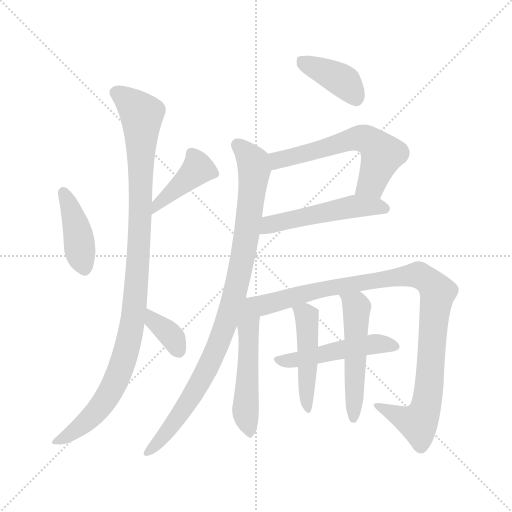
t = 0.00 s
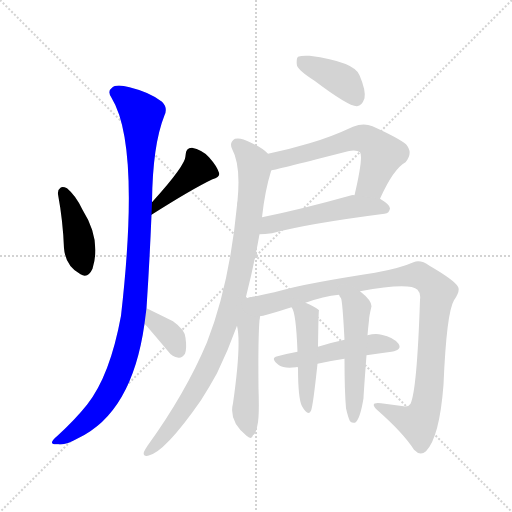
t = 1.98 s
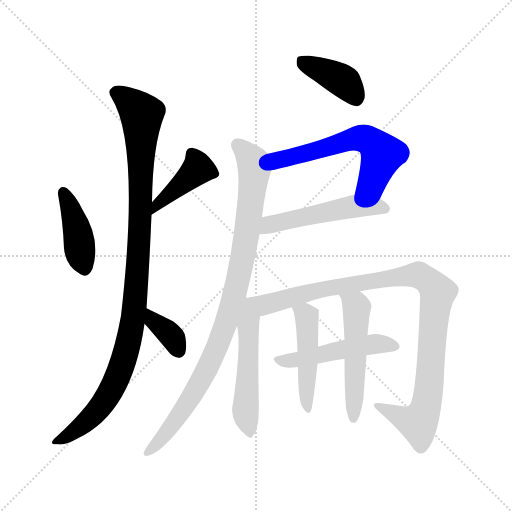
t = 3.95 s
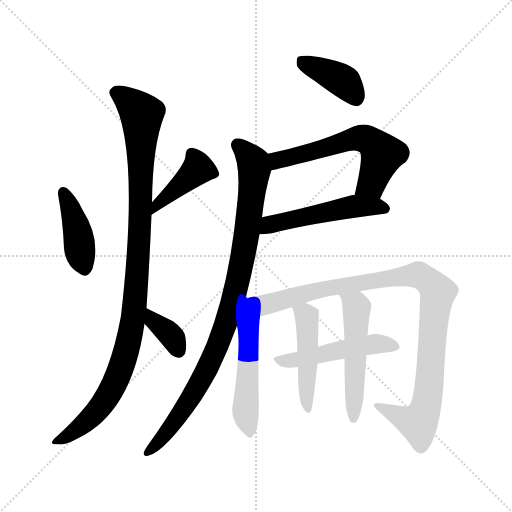
t = 5.93 s
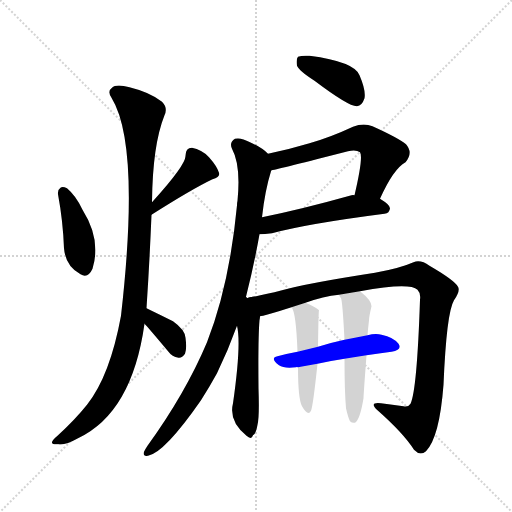
t = 7.90 s
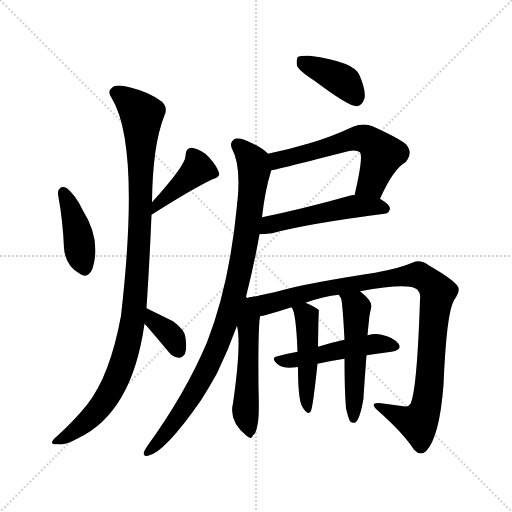
t = 9.88 s

The animated SVG that drew these frames (rendered in a browser with its animation timeline set to each time). Animation: 13 CSS @keyframes rules; one cycle of 9.88 s.

<svg version="1.1" viewBox="0 0 1024 1024" xmlns="http://www.w3.org/2000/svg">
  <g stroke="lightgray" stroke-dasharray="1,1" stroke-width="1" transform="scale(4, 4)">
    <line x1="0" y1="0" x2="256" y2="256"></line>
    <line x1="256" y1="0" x2="0" y2="256"></line>
    <line x1="128" y1="0" x2="128" y2="256"></line>
    <line x1="0" y1="128" x2="256" y2="128"></line>
  </g>
<g transform="scale(1, -1) translate(0, -900)">
   <style type="text/css">
    @keyframes keyframes0 {
      from {
       stroke: blue;
       stroke-dashoffset: 412;
       stroke-width: 128;
       }
       57% {
       animation-timing-function: step-end;
       stroke: blue;
       stroke-dashoffset: 0;
       stroke-width: 128;
       }
       to {
       stroke: black;
       stroke-width: 1024;
       }
       }
       #make-me-a-hanzi-animation-0 {
         animation: keyframes0 0.585286s both;
         animation-delay: 0.000000s;
         animation-timing-function: linear;
       }
    @keyframes keyframes1 {
      from {
       stroke: blue;
       stroke-dashoffset: 410;
       stroke-width: 128;
       }
       57% {
       animation-timing-function: step-end;
       stroke: blue;
       stroke-dashoffset: 0;
       stroke-width: 128;
       }
       to {
       stroke: black;
       stroke-width: 1024;
       }
       }
       #make-me-a-hanzi-animation-1 {
         animation: keyframes1 0.583659s both;
         animation-delay: 0.585286s;
         animation-timing-function: linear;
       }
    @keyframes keyframes2 {
      from {
       stroke: blue;
       stroke-dashoffset: 1037;
       stroke-width: 128;
       }
       77% {
       animation-timing-function: step-end;
       stroke: blue;
       stroke-dashoffset: 0;
       stroke-width: 128;
       }
       to {
       stroke: black;
       stroke-width: 1024;
       }
       }
       #make-me-a-hanzi-animation-2 {
         animation: keyframes2 1.093913s both;
         animation-delay: 1.168945s;
         animation-timing-function: linear;
       }
    @keyframes keyframes3 {
      from {
       stroke: blue;
       stroke-dashoffset: 354;
       stroke-width: 128;
       }
       54% {
       animation-timing-function: step-end;
       stroke: blue;
       stroke-dashoffset: 0;
       stroke-width: 128;
       }
       to {
       stroke: black;
       stroke-width: 1024;
       }
       }
       #make-me-a-hanzi-animation-3 {
         animation: keyframes3 0.538086s both;
         animation-delay: 2.262858s;
         animation-timing-function: linear;
       }
    @keyframes keyframes4 {
      from {
       stroke: blue;
       stroke-dashoffset: 396;
       stroke-width: 128;
       }
       56% {
       animation-timing-function: step-end;
       stroke: blue;
       stroke-dashoffset: 0;
       stroke-width: 128;
       }
       to {
       stroke: black;
       stroke-width: 1024;
       }
       }
       #make-me-a-hanzi-animation-4 {
         animation: keyframes4 0.572266s both;
         animation-delay: 2.800944s;
         animation-timing-function: linear;
       }
    @keyframes keyframes5 {
      from {
       stroke: blue;
       stroke-dashoffset: 591;
       stroke-width: 128;
       }
       66% {
       animation-timing-function: step-end;
       stroke: blue;
       stroke-dashoffset: 0;
       stroke-width: 128;
       }
       to {
       stroke: black;
       stroke-width: 1024;
       }
       }
       #make-me-a-hanzi-animation-5 {
         animation: keyframes5 0.730957s both;
         animation-delay: 3.373210s;
         animation-timing-function: linear;
       }
    @keyframes keyframes6 {
      from {
       stroke: blue;
       stroke-dashoffset: 511;
       stroke-width: 128;
       }
       62% {
       animation-timing-function: step-end;
       stroke: blue;
       stroke-dashoffset: 0;
       stroke-width: 128;
       }
       to {
       stroke: black;
       stroke-width: 1024;
       }
       }
       #make-me-a-hanzi-animation-6 {
         animation: keyframes6 0.665853s both;
         animation-delay: 4.104167s;
         animation-timing-function: linear;
       }
    @keyframes keyframes7 {
      from {
       stroke: blue;
       stroke-dashoffset: 931;
       stroke-width: 128;
       }
       75% {
       animation-timing-function: step-end;
       stroke: blue;
       stroke-dashoffset: 0;
       stroke-width: 128;
       }
       to {
       stroke: black;
       stroke-width: 1024;
       }
       }
       #make-me-a-hanzi-animation-7 {
         animation: keyframes7 1.007650s both;
         animation-delay: 4.770020s;
         animation-timing-function: linear;
       }
    @keyframes keyframes8 {
      from {
       stroke: blue;
       stroke-dashoffset: 511;
       stroke-width: 128;
       }
       62% {
       animation-timing-function: step-end;
       stroke: blue;
       stroke-dashoffset: 0;
       stroke-width: 128;
       }
       to {
       stroke: black;
       stroke-width: 1024;
       }
       }
       #make-me-a-hanzi-animation-8 {
         animation: keyframes8 0.665853s both;
         animation-delay: 5.777669s;
         animation-timing-function: linear;
       }
    @keyframes keyframes9 {
      from {
       stroke: blue;
       stroke-dashoffset: 990;
       stroke-width: 128;
       }
       76% {
       animation-timing-function: step-end;
       stroke: blue;
       stroke-dashoffset: 0;
       stroke-width: 128;
       }
       to {
       stroke: black;
       stroke-width: 1024;
       }
       }
       #make-me-a-hanzi-animation-9 {
         animation: keyframes9 1.055664s both;
         animation-delay: 6.443522s;
         animation-timing-function: linear;
       }
    @keyframes keyframes10 {
      from {
       stroke: blue;
       stroke-dashoffset: 490;
       stroke-width: 128;
       }
       61% {
       animation-timing-function: step-end;
       stroke: blue;
       stroke-dashoffset: 0;
       stroke-width: 128;
       }
       to {
       stroke: black;
       stroke-width: 1024;
       }
       }
       #make-me-a-hanzi-animation-10 {
         animation: keyframes10 0.648763s both;
         animation-delay: 7.499186s;
         animation-timing-function: linear;
       }
    @keyframes keyframes11 {
      from {
       stroke: blue;
       stroke-dashoffset: 471;
       stroke-width: 128;
       }
       61% {
       animation-timing-function: step-end;
       stroke: blue;
       stroke-dashoffset: 0;
       stroke-width: 128;
       }
       to {
       stroke: black;
       stroke-width: 1024;
       }
       }
       #make-me-a-hanzi-animation-11 {
         animation: keyframes11 0.633301s both;
         animation-delay: 8.147949s;
         animation-timing-function: linear;
       }
    @keyframes keyframes12 {
      from {
       stroke: blue;
       stroke-dashoffset: 517;
       stroke-width: 128;
       }
       63% {
       animation-timing-function: step-end;
       stroke: blue;
       stroke-dashoffset: 0;
       stroke-width: 128;
       }
       to {
       stroke: black;
       stroke-width: 1024;
       }
       }
       #make-me-a-hanzi-animation-12 {
         animation: keyframes12 0.670736s both;
         animation-delay: 8.781250s;
         animation-timing-function: linear;
       }
</style>
<path d="M 116.0 511.5 Q 126.0 457.5 128.0 403.5 Q 131.0 367.5 161.0 351.5 Q 176.0 342.5 185.0 362.5 Q 203.0 420.5 165.0 480.5 Q 152.0 508.5 134.0 523.5 Q 125.0 527.5 121.0 524.5 Q 115.0 520.5 116.0 511.5 Z" fill="lightgray"></path> 
<path d="M 303.0 470.5 Q 385.0 522.5 425.0 541.5 Q 441.0 545.5 438.0 554.5 Q 434.0 567.5 418.0 585.5 Q 403.0 601.5 384.0 604.5 Q 371.0 604.5 371.0 588.5 Q 372.0 570.5 304.0 495.5 C 284.0 473.5 278.0 454.5 303.0 470.5 Z" fill="lightgray"></path> 
<path d="M 293.0 283.5 Q 299.0 373.5 303.0 470.5 L 304.0 495.5 Q 305.0 609.5 329.0 669.5 Q 336.0 684.5 324.0 696.5 Q 300.0 715.5 259.0 725.5 Q 232.0 732.5 224.0 724.5 Q 214.0 717.5 223.0 704.5 Q 281.0 610.5 242.0 268.5 Q 220.0 148.5 174.0 90.5 Q 150.0 60.5 115.0 28.5 Q 103.0 18.5 104.0 14.5 Q 105.0 10.5 117.0 11.5 Q 129.0 8.5 156.0 23.5 Q 264.0 74.5 289.0 252.5 L 293.0 283.5 Z" fill="lightgray"></path> 
<path d="M 289.0 252.5 Q 296.0 245.5 337.0 196.5 Q 344.0 186.5 357.0 184.5 Q 364.0 183.5 370.0 192.5 Q 374.0 202.5 371.0 224.5 Q 370.0 240.5 346.0 257.5 Q 322.0 269.5 293.0 283.5 C 266.0 296.5 268.0 274.5 289.0 252.5 Z" fill="lightgray"></path> 
<path d="M 629.0 738.5 Q 698.0 686.5 714.0 687.5 Q 724.0 688.5 729.0 703.5 Q 732.0 719.5 719.0 749.5 Q 709.0 776.5 619.0 788.5 Q 603.0 789.5 596.0 786.5 Q 592.0 782.5 594.0 768.5 Q 598.0 758.5 629.0 738.5 Z" fill="lightgray"></path> 
<path d="M 760.0 502.5 Q 787.0 562.5 811.0 575.5 Q 827.0 594.5 812.0 611.5 Q 796.0 624.5 745.0 647.5 Q 727.0 654.5 706.0 646.5 Q 661.0 625.5 619.0 613.5 Q 579.0 601.5 536.0 592.5 C 507.0 586.5 514.0 553.5 543.0 559.5 Q 559.0 562.5 696.0 597.5 Q 712.0 601.5 720.0 595.5 Q 727.0 586.5 709.0 509.5 C 702.0 480.5 747.0 475.5 760.0 502.5 Z" fill="lightgray"></path> 
<path d="M 519.0 431.5 Q 529.0 431.5 544.0 433.5 Q 614.0 452.5 769.0 472.5 Q 779.0 473.5 780.0 483.5 Q 780.0 490.5 760.0 502.5 L 709.0 509.5 Q 706.0 510.5 703.0 509.5 Q 603.0 481.5 524.0 465.5 C 495.0 459.5 489.0 430.5 519.0 431.5 Z" fill="lightgray"></path> 
<path d="M 492.0 306.5 Q 508.0 369.5 519.0 431.5 L 524.0 465.5 Q 530.0 519.5 542.0 557.5 Q 542.0 558.5 543.0 559.5 C 550.0 581.5 550.0 581.5 536.0 592.5 Q 523.0 605.5 500.0 615.5 Q 482.0 625.5 470.0 622.5 Q 458.0 615.5 464.0 602.5 Q 482.0 569.5 475.0 498.5 Q 474.0 494.5 474.0 489.5 Q 459.0 330.5 414.0 215.5 Q 371.0 113.5 295.0 8.5 Q 291.0 2.5 288.0 -3.5 Q 285.0 -13.5 296.0 -11.5 Q 329.0 -5.5 402.0 99.5 Q 418.0 124.5 434.0 153.5 Q 456.0 198.5 474.0 248.5 L 492.0 306.5 Z" fill="lightgray"></path> 
<path d="M 495.0 303.5 Q 494.0 304.5 492.0 306.5 C 473.0 329.5 468.0 277.5 474.0 248.5 Q 483.0 212.5 466.0 93.5 Q 457.0 57.5 493.0 28.5 Q 503.0 19.5 506.0 29.5 Q 512.0 32.5 515.0 50.5 Q 519.0 66.5 517.0 123.5 Q 516.0 223.5 519.0 259.5 Q 520.0 263.5 520.0 267.5 C 524.0 297.5 523.0 313.5 495.0 303.5 Z" fill="lightgray"></path> 
<path d="M 720.0 317.5 Q 819.0 335.5 835.0 320.5 Q 842.0 313.5 840.0 300.5 Q 834.0 119.5 821.0 92.5 Q 817.0 85.5 807.0 87.5 Q 785.0 90.5 762.0 93.5 Q 737.0 96.5 755.0 79.5 Q 807.0 33.5 828.0 0.5 Q 840.0 -12.5 852.0 -2.5 Q 879.0 25.5 887.0 130.5 Q 893.0 274.5 908.0 299.5 Q 921.0 318.5 916.0 326.5 Q 909.0 339.5 859.0 368.5 Q 841.0 381.5 827.0 375.5 Q 800.0 363.5 750.0 354.5 Q 614.0 333.5 564.0 319.5 Q 525.0 309.5 496.0 304.5 Q 495.0 304.5 495.0 303.5 C 466.0 296.5 491.0 260.5 520.0 267.5 Q 526.0 267.5 583.0 285.5 L 611.0 294.5 Q 647.0 307.5 678.0 310.5 L 720.0 317.5 Z" fill="lightgray"></path> 
<path d="M 733.0 189.5 Q 757.0 193.5 783.0 196.5 Q 805.0 200.5 797.0 212.5 Q 787.0 225.5 763.0 230.5 Q 751.0 233.5 735.0 229.5 L 689.0 220.5 Q 661.0 214.5 636.0 206.5 L 595.0 196.5 Q 573.0 192.5 555.0 187.5 Q 539.0 184.5 558.0 169.5 Q 568.0 162.5 592.0 165.5 Q 593.0 166.5 596.0 165.5 L 635.0 172.5 Q 662.0 178.5 689.0 182.5 L 733.0 189.5 Z" fill="lightgray"></path> 
<path d="M 583.0 285.5 Q 592.0 276.5 595.0 196.5 L 596.0 165.5 Q 596.0 102.5 604.0 87.5 Q 616.0 66.5 622.0 78.5 Q 626.0 87.5 635.0 172.5 L 636.0 206.5 Q 637.0 278.5 638.0 279.5 Q 631.0 286.5 611.0 294.5 C 583.0 306.5 569.0 312.5 583.0 285.5 Z" fill="lightgray"></path> 
<path d="M 692.0 83.5 Q 696.0 65.5 700.0 57.5 Q 704.0 53.5 710.0 54.5 Q 720.0 60.5 727.0 103.5 Q 727.0 109.5 733.0 189.5 L 735.0 229.5 Q 736.0 242.5 738.0 259.5 Q 738.0 266.5 743.0 287.5 Q 743.0 299.5 720.0 317.5 C 697.0 336.5 663.0 336.5 678.0 310.5 Q 679.0 307.5 682.0 303.5 Q 685.0 297.5 689.0 220.5 L 689.0 182.5 Q 689.0 118.5 692.0 83.5 Z" fill="lightgray"></path> 
      <clipPath id="make-me-a-hanzi-clip-0">
      <path d="M 116.0 511.5 Q 126.0 457.5 128.0 403.5 Q 131.0 367.5 161.0 351.5 Q 176.0 342.5 185.0 362.5 Q 203.0 420.5 165.0 480.5 Q 152.0 508.5 134.0 523.5 Q 125.0 527.5 121.0 524.5 Q 115.0 520.5 116.0 511.5 Z" fill="lightgray"></path>
      </clipPath>
      <path clip-path="url(#make-me-a-hanzi-clip-0)" d="M 127.0 514.5 L 153.0 444.5 L 170.0 364.5 " fill="none" id="make-me-a-hanzi-animation-0" stroke-dasharray="284 568" stroke-linecap="round"></path>

      <clipPath id="make-me-a-hanzi-clip-1">
      <path d="M 303.0 470.5 Q 385.0 522.5 425.0 541.5 Q 441.0 545.5 438.0 554.5 Q 434.0 567.5 418.0 585.5 Q 403.0 601.5 384.0 604.5 Q 371.0 604.5 371.0 588.5 Q 372.0 570.5 304.0 495.5 C 284.0 473.5 278.0 454.5 303.0 470.5 Z" fill="lightgray"></path>
      </clipPath>
      <path clip-path="url(#make-me-a-hanzi-clip-1)" d="M 384.0 591.5 L 396.0 561.5 L 320.0 497.5 L 312.0 476.5 " fill="none" id="make-me-a-hanzi-animation-1" stroke-dasharray="282 564" stroke-linecap="round"></path>

      <clipPath id="make-me-a-hanzi-clip-2">
      <path d="M 293.0 283.5 Q 299.0 373.5 303.0 470.5 L 304.0 495.5 Q 305.0 609.5 329.0 669.5 Q 336.0 684.5 324.0 696.5 Q 300.0 715.5 259.0 725.5 Q 232.0 732.5 224.0 724.5 Q 214.0 717.5 223.0 704.5 Q 281.0 610.5 242.0 268.5 Q 220.0 148.5 174.0 90.5 Q 150.0 60.5 115.0 28.5 Q 103.0 18.5 104.0 14.5 Q 105.0 10.5 117.0 11.5 Q 129.0 8.5 156.0 23.5 Q 264.0 74.5 289.0 252.5 L 293.0 283.5 Z" fill="lightgray"></path>
      </clipPath>
      <path clip-path="url(#make-me-a-hanzi-clip-2)" d="M 231.0 714.5 L 259.0 696.5 L 284.0 664.5 L 278.0 399.5 L 264.0 245.5 L 240.0 159.5 L 200.0 85.5 L 164.0 49.5 L 111.0 14.5 " fill="none" id="make-me-a-hanzi-animation-2" stroke-dasharray="909 1818" stroke-linecap="round"></path>

      <clipPath id="make-me-a-hanzi-clip-3">
      <path d="M 289.0 252.5 Q 296.0 245.5 337.0 196.5 Q 344.0 186.5 357.0 184.5 Q 364.0 183.5 370.0 192.5 Q 374.0 202.5 371.0 224.5 Q 370.0 240.5 346.0 257.5 Q 322.0 269.5 293.0 283.5 C 266.0 296.5 268.0 274.5 289.0 252.5 Z" fill="lightgray"></path>
      </clipPath>
      <path clip-path="url(#make-me-a-hanzi-clip-3)" d="M 298.0 275.5 L 307.0 258.5 L 344.0 226.5 L 356.0 199.5 " fill="none" id="make-me-a-hanzi-animation-3" stroke-dasharray="226 452" stroke-linecap="round"></path>

      <clipPath id="make-me-a-hanzi-clip-4">
      <path d="M 629.0 738.5 Q 698.0 686.5 714.0 687.5 Q 724.0 688.5 729.0 703.5 Q 732.0 719.5 719.0 749.5 Q 709.0 776.5 619.0 788.5 Q 603.0 789.5 596.0 786.5 Q 592.0 782.5 594.0 768.5 Q 598.0 758.5 629.0 738.5 Z" fill="lightgray"></path>
      </clipPath>
      <path clip-path="url(#make-me-a-hanzi-clip-4)" d="M 602.0 780.5 L 685.0 738.5 L 713.0 700.5 " fill="none" id="make-me-a-hanzi-animation-4" stroke-dasharray="268 536" stroke-linecap="round"></path>

      <clipPath id="make-me-a-hanzi-clip-5">
      <path d="M 760.0 502.5 Q 787.0 562.5 811.0 575.5 Q 827.0 594.5 812.0 611.5 Q 796.0 624.5 745.0 647.5 Q 727.0 654.5 706.0 646.5 Q 661.0 625.5 619.0 613.5 Q 579.0 601.5 536.0 592.5 C 507.0 586.5 514.0 553.5 543.0 559.5 Q 559.0 562.5 696.0 597.5 Q 712.0 601.5 720.0 595.5 Q 727.0 586.5 709.0 509.5 C 702.0 480.5 747.0 475.5 760.0 502.5 Z" fill="lightgray"></path>
      </clipPath>
      <path clip-path="url(#make-me-a-hanzi-clip-5)" d="M 544.0 565.5 L 555.0 579.5 L 654.0 603.5 L 691.0 618.5 L 732.0 621.5 L 764.0 591.5 L 743.0 533.5 L 717.0 520.5 " fill="none" id="make-me-a-hanzi-animation-5" stroke-dasharray="463 926" stroke-linecap="round"></path>

      <clipPath id="make-me-a-hanzi-clip-6">
      <path d="M 519.0 431.5 Q 529.0 431.5 544.0 433.5 Q 614.0 452.5 769.0 472.5 Q 779.0 473.5 780.0 483.5 Q 780.0 490.5 760.0 502.5 L 709.0 509.5 Q 706.0 510.5 703.0 509.5 Q 603.0 481.5 524.0 465.5 C 495.0 459.5 489.0 430.5 519.0 431.5 Z" fill="lightgray"></path>
      </clipPath>
      <path clip-path="url(#make-me-a-hanzi-clip-6)" d="M 524.0 436.5 L 548.0 453.5 L 706.0 486.5 L 770.0 482.5 " fill="none" id="make-me-a-hanzi-animation-6" stroke-dasharray="383 766" stroke-linecap="round"></path>

      <clipPath id="make-me-a-hanzi-clip-7">
      <path d="M 492.0 306.5 Q 508.0 369.5 519.0 431.5 L 524.0 465.5 Q 530.0 519.5 542.0 557.5 Q 542.0 558.5 543.0 559.5 C 550.0 581.5 550.0 581.5 536.0 592.5 Q 523.0 605.5 500.0 615.5 Q 482.0 625.5 470.0 622.5 Q 458.0 615.5 464.0 602.5 Q 482.0 569.5 475.0 498.5 Q 474.0 494.5 474.0 489.5 Q 459.0 330.5 414.0 215.5 Q 371.0 113.5 295.0 8.5 Q 291.0 2.5 288.0 -3.5 Q 285.0 -13.5 296.0 -11.5 Q 329.0 -5.5 402.0 99.5 Q 418.0 124.5 434.0 153.5 Q 456.0 198.5 474.0 248.5 L 492.0 306.5 Z" fill="lightgray"></path>
      </clipPath>
      <path clip-path="url(#make-me-a-hanzi-clip-7)" d="M 476.0 609.5 L 504.0 578.5 L 509.0 560.5 L 488.0 397.5 L 464.0 291.5 L 441.0 221.5 L 404.0 142.5 L 367.0 80.5 L 297.0 -2.5 " fill="none" id="make-me-a-hanzi-animation-7" stroke-dasharray="803 1606" stroke-linecap="round"></path>

      <clipPath id="make-me-a-hanzi-clip-8">
      <path d="M 495.0 303.5 Q 494.0 304.5 492.0 306.5 C 473.0 329.5 468.0 277.5 474.0 248.5 Q 483.0 212.5 466.0 93.5 Q 457.0 57.5 493.0 28.5 Q 503.0 19.5 506.0 29.5 Q 512.0 32.5 515.0 50.5 Q 519.0 66.5 517.0 123.5 Q 516.0 223.5 519.0 259.5 Q 520.0 263.5 520.0 267.5 C 524.0 297.5 523.0 313.5 495.0 303.5 Z" fill="lightgray"></path>
      </clipPath>
      <path clip-path="url(#make-me-a-hanzi-clip-8)" d="M 496.0 294.5 L 498.0 191.5 L 491.0 76.5 L 499.0 40.5 " fill="none" id="make-me-a-hanzi-animation-8" stroke-dasharray="383 766" stroke-linecap="round"></path>

      <clipPath id="make-me-a-hanzi-clip-9">
      <path d="M 720.0 317.5 Q 819.0 335.5 835.0 320.5 Q 842.0 313.5 840.0 300.5 Q 834.0 119.5 821.0 92.5 Q 817.0 85.5 807.0 87.5 Q 785.0 90.5 762.0 93.5 Q 737.0 96.5 755.0 79.5 Q 807.0 33.5 828.0 0.5 Q 840.0 -12.5 852.0 -2.5 Q 879.0 25.5 887.0 130.5 Q 893.0 274.5 908.0 299.5 Q 921.0 318.5 916.0 326.5 Q 909.0 339.5 859.0 368.5 Q 841.0 381.5 827.0 375.5 Q 800.0 363.5 750.0 354.5 Q 614.0 333.5 564.0 319.5 Q 525.0 309.5 496.0 304.5 Q 495.0 304.5 495.0 303.5 C 466.0 296.5 491.0 260.5 520.0 267.5 Q 526.0 267.5 583.0 285.5 L 611.0 294.5 Q 647.0 307.5 678.0 310.5 L 720.0 317.5 Z" fill="lightgray"></path>
      </clipPath>
      <path clip-path="url(#make-me-a-hanzi-clip-9)" d="M 501.0 298.5 L 529.0 290.5 L 646.0 322.5 L 781.0 344.5 L 833.0 349.5 L 855.0 340.5 L 876.0 315.5 L 851.0 83.5 L 836.0 55.5 L 768.0 81.5 " fill="none" id="make-me-a-hanzi-animation-9" stroke-dasharray="862 1724" stroke-linecap="round"></path>

      <clipPath id="make-me-a-hanzi-clip-10">
      <path d="M 733.0 189.5 Q 757.0 193.5 783.0 196.5 Q 805.0 200.5 797.0 212.5 Q 787.0 225.5 763.0 230.5 Q 751.0 233.5 735.0 229.5 L 689.0 220.5 Q 661.0 214.5 636.0 206.5 L 595.0 196.5 Q 573.0 192.5 555.0 187.5 Q 539.0 184.5 558.0 169.5 Q 568.0 162.5 592.0 165.5 Q 593.0 166.5 596.0 165.5 L 635.0 172.5 Q 662.0 178.5 689.0 182.5 L 733.0 189.5 Z" fill="lightgray"></path>
      </clipPath>
      <path clip-path="url(#make-me-a-hanzi-clip-10)" d="M 556.0 178.5 L 613.0 183.5 L 745.0 211.5 L 787.0 206.5 " fill="none" id="make-me-a-hanzi-animation-10" stroke-dasharray="362 724" stroke-linecap="round"></path>

      <clipPath id="make-me-a-hanzi-clip-11">
      <path d="M 583.0 285.5 Q 592.0 276.5 595.0 196.5 L 596.0 165.5 Q 596.0 102.5 604.0 87.5 Q 616.0 66.5 622.0 78.5 Q 626.0 87.5 635.0 172.5 L 636.0 206.5 Q 637.0 278.5 638.0 279.5 Q 631.0 286.5 611.0 294.5 C 583.0 306.5 569.0 312.5 583.0 285.5 Z" fill="lightgray"></path>
      </clipPath>
      <path clip-path="url(#make-me-a-hanzi-clip-11)" d="M 590.0 286.5 L 611.0 272.5 L 614.0 260.5 L 615.0 83.5 " fill="none" id="make-me-a-hanzi-animation-11" stroke-dasharray="343 686" stroke-linecap="round"></path>

      <clipPath id="make-me-a-hanzi-clip-12">
      <path d="M 692.0 83.5 Q 696.0 65.5 700.0 57.5 Q 704.0 53.5 710.0 54.5 Q 720.0 60.5 727.0 103.5 Q 727.0 109.5 733.0 189.5 L 735.0 229.5 Q 736.0 242.5 738.0 259.5 Q 738.0 266.5 743.0 287.5 Q 743.0 299.5 720.0 317.5 C 697.0 336.5 663.0 336.5 678.0 310.5 Q 679.0 307.5 682.0 303.5 Q 685.0 297.5 689.0 220.5 L 689.0 182.5 Q 689.0 118.5 692.0 83.5 Z" fill="lightgray"></path>
      </clipPath>
      <path clip-path="url(#make-me-a-hanzi-clip-12)" d="M 685.0 310.5 L 714.0 284.5 L 707.0 62.5 " fill="none" id="make-me-a-hanzi-animation-12" stroke-dasharray="389 778" stroke-linecap="round"></path>

</g>
</svg>
